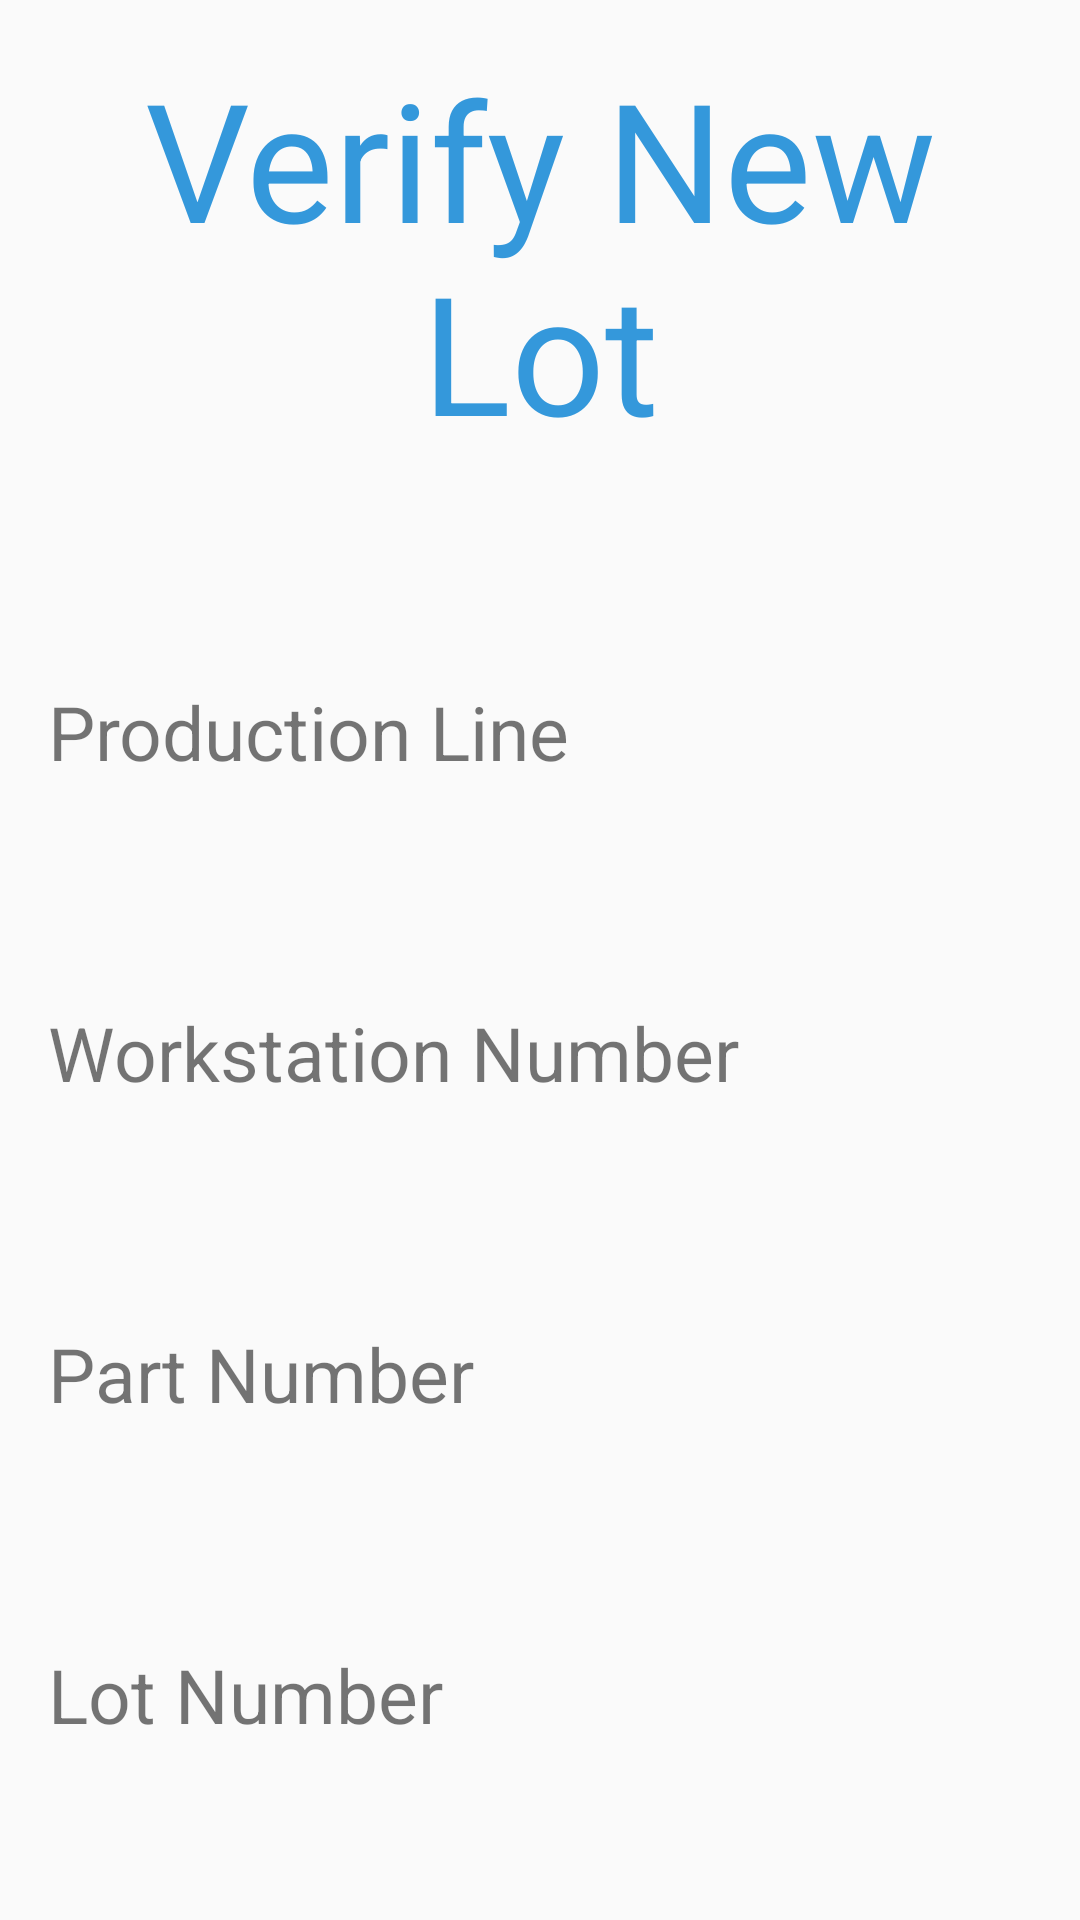

Produce the Android XML layout that renders to this screen, including the resource entries it uses.
<!-- AndroidManifest.xml: application theme AppTheme -->
<!-- res/layout/activity_verify_new_lot.xml -->
<?xml version="1.0" encoding="utf-8"?>
<LinearLayout xmlns:android="http://schemas.android.com/apk/res/android"
    xmlns:app="http://schemas.android.com/apk/res-auto"
    android:orientation="vertical"
    android:layout_width="match_parent"
    android:layout_height="match_parent"
    android:padding="@dimen/general_padding">

    <TextView
        android:id="@+id/verify_new_lot_header"
        android:layout_height="wrap_content"
        android:layout_width="match_parent"
        android:textColor="@color/color_peter_river"
        android:textAlignment="center"
        android:text="@string/verify_new_lot_text"
        android:paddingBottom="@dimen/small_padding_dp"
        android:textSize="55sp" />

    <TextView
        android:id="@+id/verify_new_lot_production_line"
        android:layout_width="wrap_content"
        android:layout_height="wrap_content"
        android:textStyle="bold"
        android:paddingLeft="@dimen/medium_padding_dp"
        android:paddingStart="@dimen/medium_padding_dp"
        android:paddingBottom="@dimen/small_padding_dp"
        android:textSize="@dimen/verify_new_lot_big_text_size"/>
    <TextView
        android:layout_width="wrap_content"
        android:layout_height="wrap_content"
        android:text="@string/production_line_text"
        android:paddingBottom="@dimen/small_padding_dp"
        android:textSize="@dimen/verify_new_lot_label_text_size" />


    <TextView
        android:id="@+id/verify_new_lot_workstation"
        android:layout_width="wrap_content"
        android:layout_height="wrap_content"
        android:textStyle="bold"
        android:paddingLeft="@dimen/medium_padding_dp"
        android:paddingStart="@dimen/medium_padding_dp"
        android:paddingBottom="@dimen/small_padding_dp"
        android:textSize="@dimen/verify_new_lot_big_text_size"/>
    <TextView
        android:layout_width="wrap_content"
        android:layout_height="wrap_content"
        android:text="@string/workstation_number_text"
        android:paddingBottom="@dimen/small_padding_dp"
        android:textSize="@dimen/verify_new_lot_label_text_size" />


    <TextView
        android:id="@+id/verify_new_lot_part_number"
        android:layout_width="wrap_content"
        android:layout_height="wrap_content"
        android:textStyle="bold"
        android:paddingLeft="@dimen/medium_padding_dp"
        android:paddingStart="@dimen/medium_padding_dp"
        android:paddingBottom="@dimen/small_padding_dp"
        android:textSize="@dimen/verify_new_lot_big_text_size"/>
    <TextView
        android:layout_width="wrap_content"
        android:layout_height="wrap_content"
        android:text="@string/part_number_text"
        android:paddingBottom="@dimen/small_padding_dp"
        android:textSize="@dimen/verify_new_lot_label_text_size" />


    <TextView
        android:id="@+id/verify_new_lot_lot_number"
        android:layout_width="wrap_content"
        android:layout_height="wrap_content"
        android:textStyle="bold"
        android:paddingLeft="@dimen/medium_padding_dp"
        android:paddingStart="@dimen/medium_padding_dp"
        android:paddingBottom="@dimen/small_padding_dp"
        android:textSize="@dimen/verify_new_lot_big_text_size"/>
    <TextView
        android:layout_width="wrap_content"
        android:layout_height="wrap_content"
        android:text="@string/lot_number_text"
        android:paddingBottom="@dimen/small_padding_dp"
        android:textSize="@dimen/verify_new_lot_label_text_size" />


    <TextView
        android:id="@+id/verify_new_lot_quantity"
        android:layout_width="wrap_content"
        android:layout_height="wrap_content"
        android:textStyle="bold"
        android:paddingLeft="@dimen/medium_padding_dp"
        android:paddingStart="@dimen/medium_padding_dp"
        android:paddingBottom="@dimen/small_padding_dp"
        android:textSize="@dimen/verify_new_lot_big_text_size"/>
    <TextView
        android:layout_width="wrap_content"
        android:layout_height="wrap_content"
        android:text="@string/quantity_text"
        android:paddingBottom="@dimen/medium_padding_dp"
        android:textSize="@dimen/verify_new_lot_label_text_size" />
    <LinearLayout
        android:layout_width="match_parent"
        android:layout_height="wrap_content">
        <info.hoang8f.widget.FButton
            android:id="@+id/verify_new_lot"
            android:layout_width="match_parent"
            android:layout_height="wrap_content"
            app:buttonColor="@color/color_peter_river"
            app:shadowColor="@color/color_belize_hole"
            app:shadowEnabled="true"
            app:shadowHeight="@dimen/fbtn_shadow_height"
            app:cornerRadius="@dimen/fbtn_corner_radius"
            android:layout_weight="45"
            android:layout_marginRight="@dimen/small_padding_dp"
            android:layout_marginEnd="@dimen/small_padding_dp"
            android:text="@string/start_lot_text" />
        <info.hoang8f.widget.FButton
            android:id="@+id/cancel_new_lot"
            android:layout_width="match_parent"
            android:layout_height="wrap_content"
            app:buttonColor="@color/color_peter_river"
            app:shadowColor="@color/color_belize_hole"
            app:shadowEnabled="true"
            android:layout_weight="45"
            app:shadowHeight="@dimen/fbtn_shadow_height"
            app:cornerRadius="@dimen/fbtn_corner_radius"
            android:layout_marginLeft="@dimen/small_padding_dp"
            android:layout_marginStart="@dimen/small_padding_dp"
            android:text="@string/cancel_lot_text" />
    </LinearLayout>

</LinearLayout>
<!-- resources referenced by this layout -->
<resources>
  <color name="color_belize_hole">#2980b9</color>
  <color name="color_peter_river">#3498db</color>
  <dimen name="fbtn_corner_radius">10dp</dimen>
  <dimen name="fbtn_shadow_height">5dp</dimen>
  <dimen name="general_padding">16dp</dimen>
  <dimen name="medium_padding_dp">20dp</dimen>
  <dimen name="small_padding_dp">10dp</dimen>
  <dimen name="verify_new_lot_big_text_size">40sp</dimen>
  <dimen name="verify_new_lot_label_text_size">25sp</dimen>
  <string name="cancel_lot_text">Cancel Lot</string>
  <string name="lot_number_text">Lot Number</string>
  <string name="part_number_text">Part Number</string>
  <string name="production_line_text">Production Line</string>
  <string name="quantity_text">Quantity</string>
  <string name="start_lot_text">Start Lot</string>
  <string name="verify_new_lot_text">Verify New Lot</string>
  <string name="workstation_number_text">Workstation Number</string>
  <style name="AppTheme" parent="Theme.AppCompat.Light.DarkActionBar">
          
          <item name="colorPrimary">@color/color_peter_river</item>
          <item name="colorAccent">@color/color_belize_hole</item>
      </style>
</resources>
